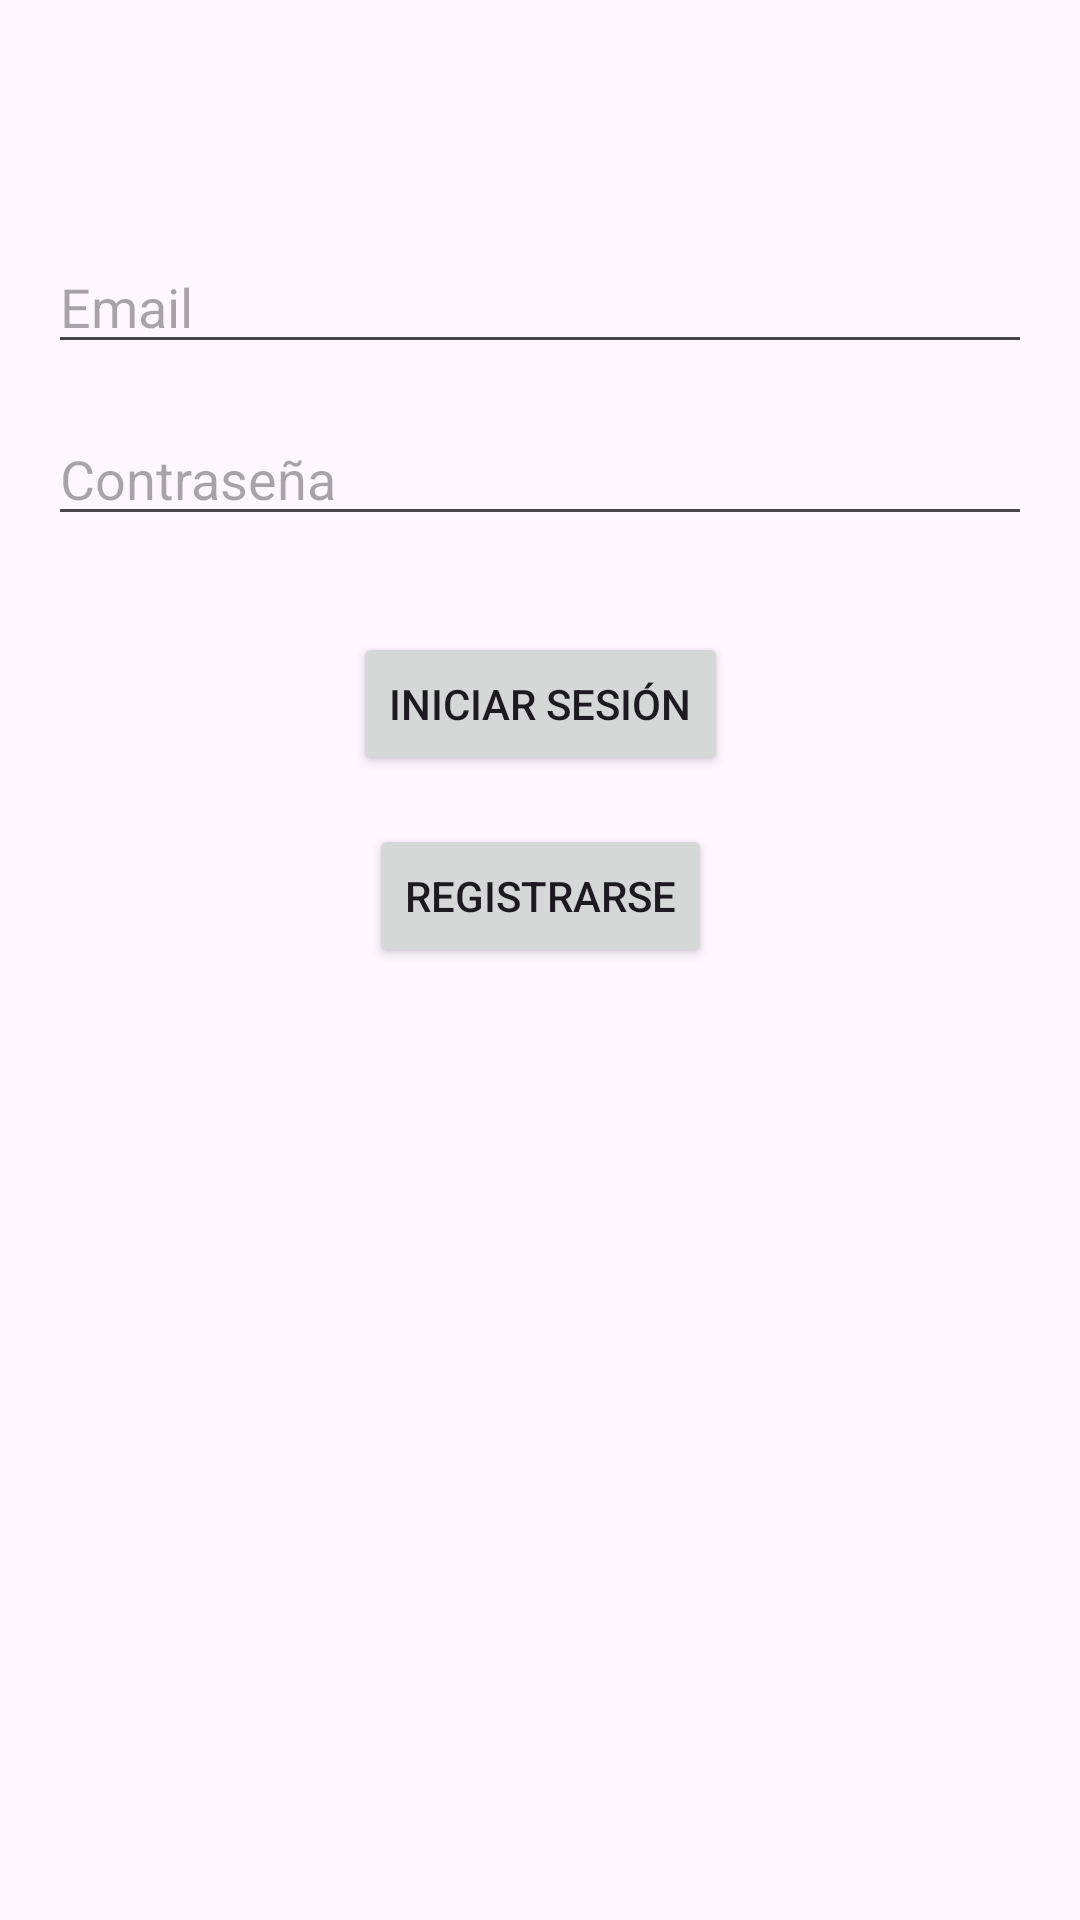

Android layout source for this screen:
<!-- AndroidManifest.xml: application theme Theme.GuardarFoto -->
<!-- res/layout/activity_login.xml -->
<?xml version="1.0" encoding="utf-8"?>
<androidx.constraintlayout.widget.ConstraintLayout xmlns:android="http://schemas.android.com/apk/res/android"
    xmlns:app="http://schemas.android.com/apk/res-auto"
    android:layout_width="match_parent"
    android:layout_height="match_parent"
    android:padding="16dp">

    <EditText
        android:id="@+id/etEmail"
        android:layout_width="0dp"
        android:layout_height="wrap_content"
        android:hint="Email"
        android:inputType="textEmailAddress"
        app:layout_constraintTop_toTopOf="parent"
        app:layout_constraintStart_toStartOf="parent"
        app:layout_constraintEnd_toEndOf="parent"
        app:layout_constraintHorizontal_bias="0.5"
        android:layout_marginTop="64dp" />

    <EditText
        android:id="@+id/etPassword"
        android:layout_width="0dp"
        android:layout_height="wrap_content"
        android:hint="Contraseña"
        android:inputType="textPassword"
        app:layout_constraintTop_toBottomOf="@id/etEmail"
        app:layout_constraintStart_toStartOf="parent"
        app:layout_constraintEnd_toEndOf="parent"
        app:layout_constraintHorizontal_bias="0.5"
        android:layout_marginTop="16dp" />

    <Button
        android:id="@+id/buttonLogin"
        android:layout_width="wrap_content"
        android:layout_height="wrap_content"
        android:text="Iniciar Sesión"
        app:layout_constraintTop_toBottomOf="@id/etPassword"
        app:layout_constraintStart_toStartOf="parent"
        app:layout_constraintEnd_toEndOf="parent"
        android:layout_marginTop="32dp" />

    <Button
        android:id="@+id/buttonRegister"
        android:layout_width="wrap_content"
        android:layout_height="wrap_content"
        android:text="Registrarse"
        app:layout_constraintTop_toBottomOf="@id/buttonLogin"
        app:layout_constraintStart_toStartOf="parent"
        app:layout_constraintEnd_toEndOf="parent"
        android:layout_marginTop="16dp" />

</androidx.constraintlayout.widget.ConstraintLayout>
<!-- resources referenced by this layout -->
<resources>
  <style name="Theme.GuardarFoto" parent="Base.Theme.GuardarFoto" />
  <style name="Base.Theme.GuardarFoto" parent="Theme.Material3.DayNight.NoActionBar">
          
          
      </style>
</resources>
